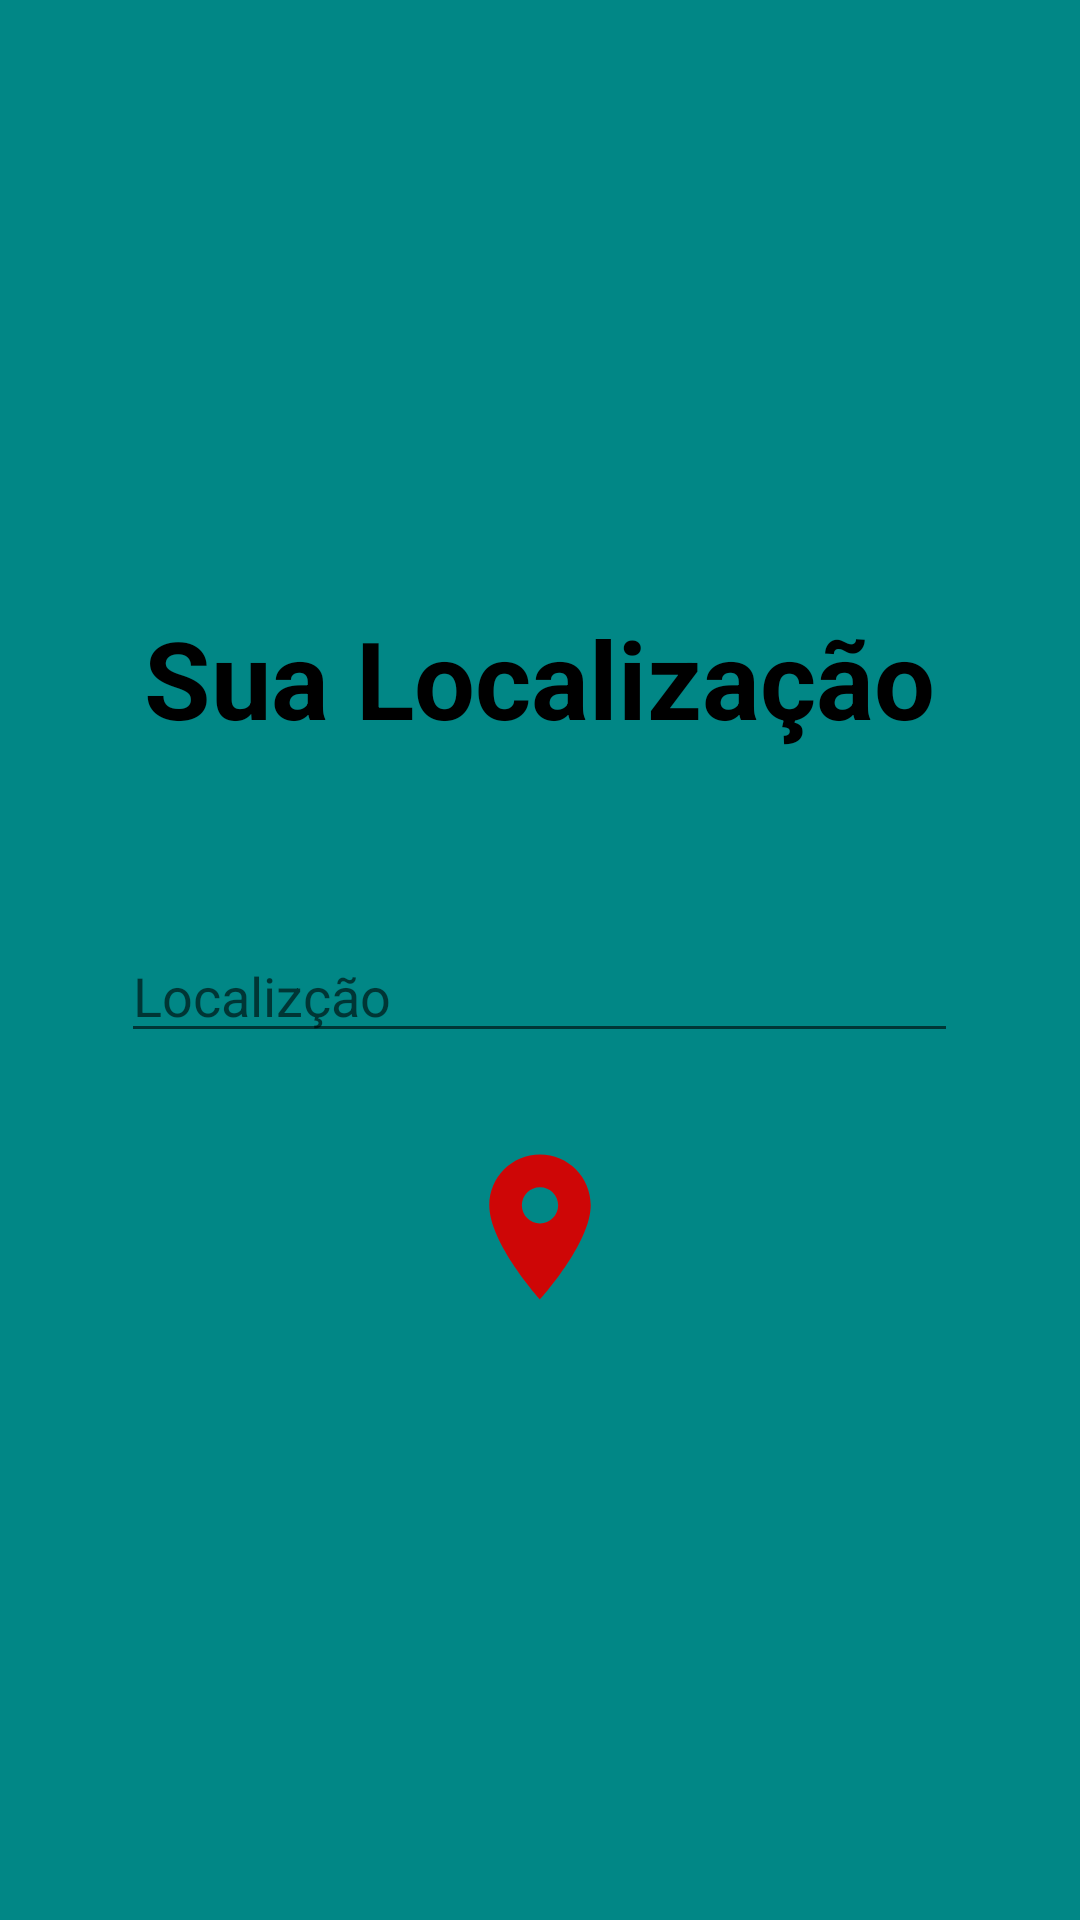

Produce the Android XML layout that renders to this screen, including the resource entries it uses.
<!-- AndroidManifest.xml: application theme Theme.VidaSaudavel -->
<!-- res/layout/activity_tela_navegacao.xml -->
<?xml version="1.0" encoding="utf-8"?>
<LinearLayout xmlns:android="http://schemas.android.com/apk/res/android"
    xmlns:app="http://schemas.android.com/apk/res-auto"
    xmlns:tools="http://schemas.android.com/tools"
    android:layout_width="match_parent"
    android:layout_height="match_parent"
    android:background="@color/teal_700"
    android:orientation="vertical"
    android:gravity="center"
    tools:context=".TelaNavegacao">


    <TextView
        android:layout_width="wrap_content"
        android:layout_height="108dp"
        android:text="@string/SuaLocalização"
        android:textColor="@color/black"
        android:textSize="36sp"
        android:textStyle="bold" />

    <EditText
        android:id="@+id/editTextTextPersonName"
        android:layout_width="279dp"
        android:layout_height="wrap_content"
        android:ems="10"
        android:inputType="textPersonName"
        android:hint ="@string/Localização" />

    <TextView
        android:id="@+id/textView2"
        android:layout_width="283dp"
        android:layout_height="wrap_content"
        android:text="" />

    <ImageView
        android:id="@+id/icLocalizacao"
        android:layout_width="98dp"
        android:layout_height="58dp"
        android:layout_marginTop="10dp"
        android:src="@drawable/ic_localizacao" />



</LinearLayout>
<!-- resources referenced by this layout -->
<resources>
  <!-- drawable ic_localizacao (drawable) -->
  <vector android:height="24dp" android:tint="#CE0606"
      android:viewportHeight="24" android:viewportWidth="24"
      android:width="24dp" xmlns:android="http://schemas.android.com/apk/res/android">
      <path android:fillColor="@android:color/white" android:pathData="M12,2C8.13,2 5,5.13 5,9c0,5.25 7,13 7,13s7,-7.75 7,-13c0,-3.87 -3.13,-7 -7,-7zM12,11.5c-1.38,0 -2.5,-1.12 -2.5,-2.5s1.12,-2.5 2.5,-2.5 2.5,1.12 2.5,2.5 -1.12,2.5 -2.5,2.5z"/>
  </vector>
  <style name="Theme.VidaSaudavel" parent="Theme.MaterialComponents.DayNight.NoActionBar">
          
          <item name="colorPrimary">@color/purple_500</item>
          <item name="colorPrimaryVariant">@color/purple_700</item>
          <item name="colorOnPrimary">@color/white</item>
          
          <item name="colorSecondary">@color/teal_200</item>
          <item name="colorSecondaryVariant">@color/teal_700</item>
          <item name="colorOnSecondary">@color/black</item>
          
          <item name="android:statusBarColor">?attr/colorPrimaryVariant</item>
          
      </style>
  <!-- not gathered from this repository: default colours our renderer supplied (Android Studio template values) -->
  <color name="purple_500">#FF6200EE</color>
  <color name="purple_700">#FF3700B3</color>
  <color name="teal_200">#FF03DAC5</color>
  <color name="teal_700">#FF018786</color>
  <color name="black">#FF000000</color>
  <color name="white">#FFFFFFFF</color>
</resources>
